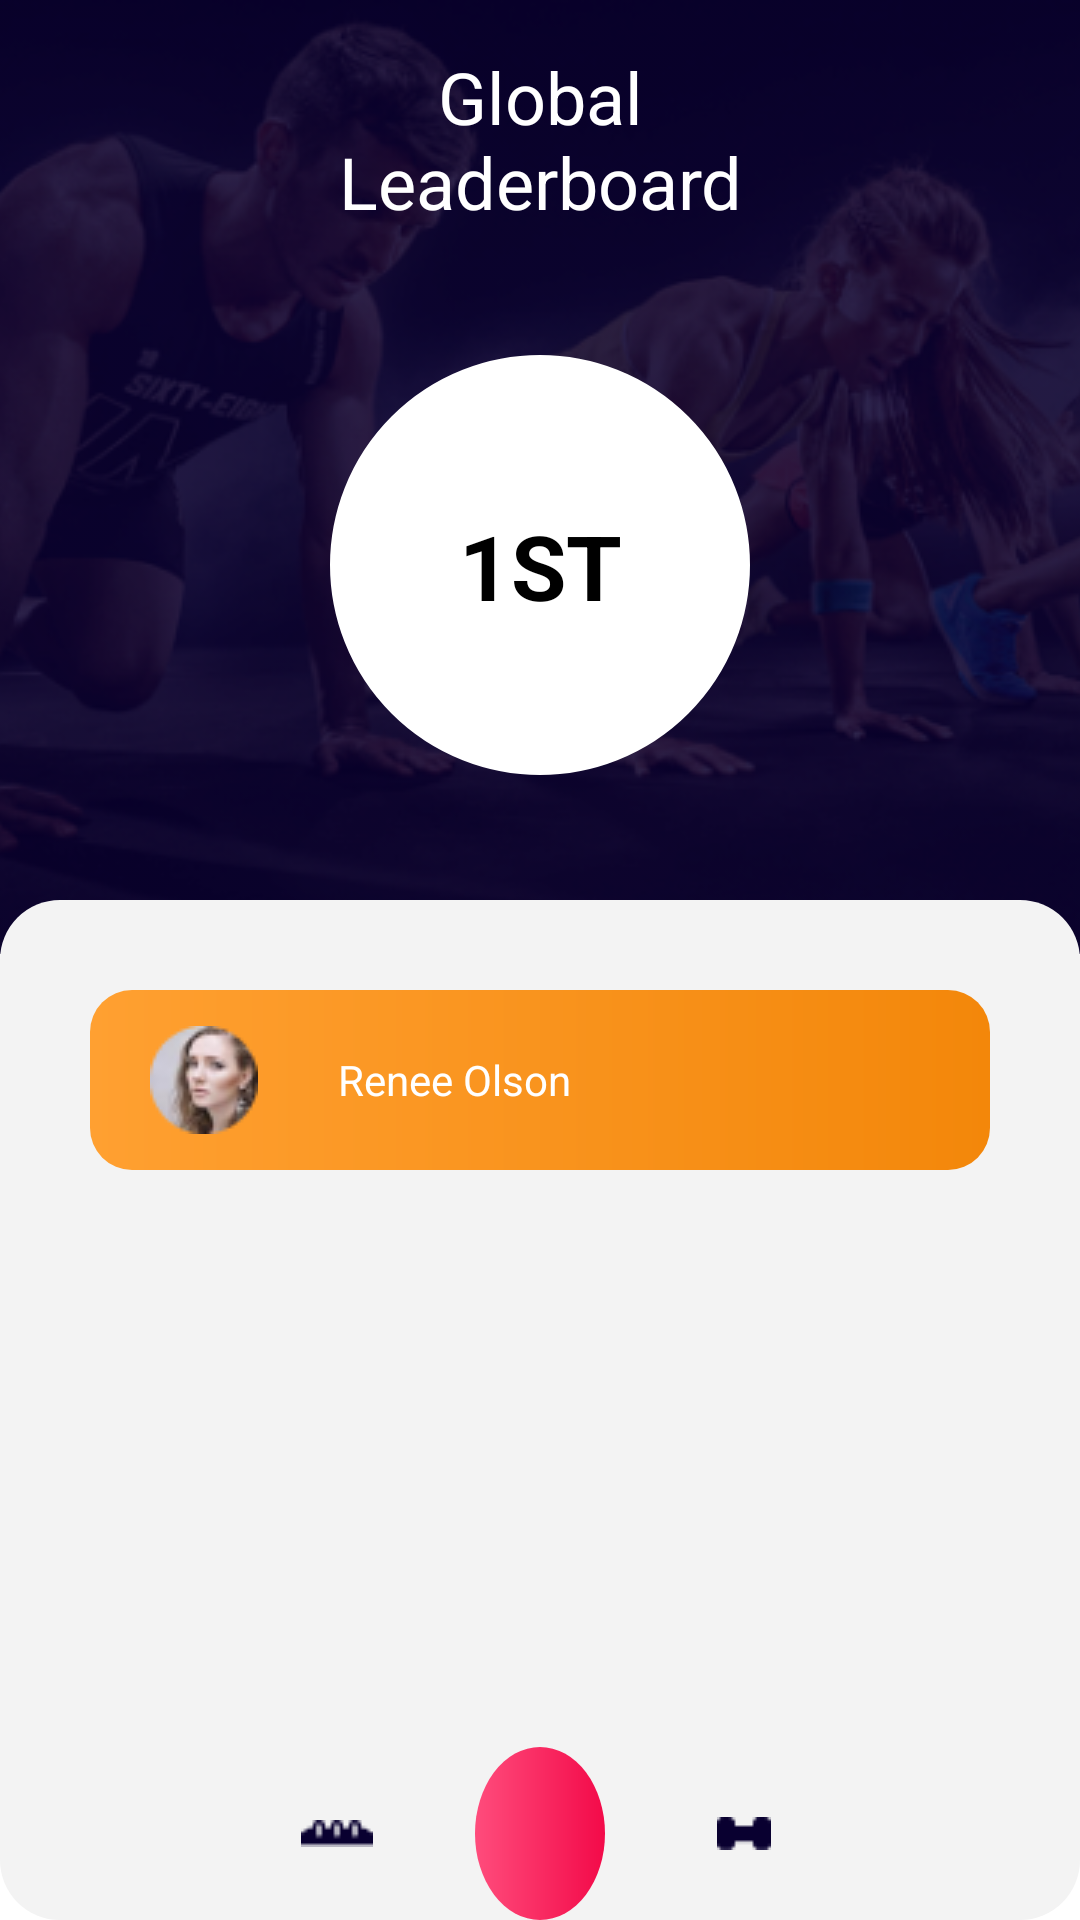

This screen was rendered from an Android layout file. Write that file and the resources it references.
<!-- AndroidManifest.xml: application theme Theme.AndroidProject1 -->
<!-- res/layout/submit_workout_fragment.xml -->
<?xml version="1.0" encoding="utf-8"?>
<androidx.constraintlayout.widget.ConstraintLayout xmlns:android="http://schemas.android.com/apk/res/android"
    xmlns:app="http://schemas.android.com/apk/res-auto"
    xmlns:tools="http://schemas.android.com/tools"
    android:layout_width="match_parent"
    android:layout_height="match_parent">

    <ImageView
        android:id="@+id/image"
        android:layout_width="match_parent"
        android:layout_height="0dp"
        android:background="#090030"
        android:scaleType="centerCrop"
        android:src="@drawable/background_image"
        app:layout_constraintEnd_toEndOf="parent"
        app:layout_constraintHorizontal_bias="0.0"
        app:layout_constraintStart_toStartOf="parent"
        app:layout_constraintTop_toTopOf="parent"
        app:layout_constraintVertical_bias="0.0" />

    <TextView
        android:id="@+id/month"
        android:layout_width="wrap_content"
        android:layout_height="wrap_content"
        android:layout_gravity="center_horizontal|center"
        android:layout_marginTop="16dp"
        android:gravity="center"
        android:text="@string/leaderboard_string"
        android:textColor="@color/login_ek3_color"
        android:textSize="24sp"
        app:layout_constraintEnd_toEndOf="parent"
        app:layout_constraintStart_toStartOf="parent"
        app:layout_constraintTop_toTopOf="@+id/image" />

    <ImageView android:id="@+id/rectangle_ek1"
        android:background="@drawable/rectangle_ek1_shape"
        android:layout_marginTop="300dp"
        android:layout_width="0dp"
        android:layout_height="match_parent"
        app:layout_constraintEnd_toEndOf="parent"
        app:layout_constraintHorizontal_bias="0.0"
        app:layout_constraintStart_toStartOf="parent"
        app:layout_constraintTop_toTopOf="parent"
        app:layout_constraintVertical_bias="0.0"

        />

    
    <ImageView
        android:id="@+id/ellipse_1"
        android:layout_width="140dp"
        android:layout_height="140dp"
        android:background="@drawable/ellipse_1_shape"
        app:layout_constraintBottom_toTopOf="@+id/rectangle_ek1"
        app:layout_constraintEnd_toEndOf="parent"
        app:layout_constraintStart_toStartOf="parent"
        app:layout_constraintTop_toBottomOf="@+id/month" />

    <TextView
        android:id="@+id/t1st"
        android:layout_width="75dp"
        android:layout_height="57dp"
        android:layout_gravity="center_horizontal|center"
        android:fontFamily="Roboto"
        android:gravity="center"
        android:text="@string/_1st_string"
        android:textColor="#000"
        android:textSize="30sp"
        android:textStyle="bold"
        app:layout_constraintBottom_toTopOf="@+id/rectangle_ek1"
        app:layout_constraintEnd_toEndOf="parent"
        app:layout_constraintStart_toStartOf="parent"
        app:layout_constraintTop_toBottomOf="@+id/month" />

    

    
    <ScrollView
        android:layout_marginTop="300dp"
        android:layout_width="0dp"
        android:layout_height="match_parent"
        app:layout_constraintBottom_toBottomOf="parent"
        app:layout_constraintLeft_toLeftOf="parent"
        app:layout_constraintRight_toRightOf="parent">

        <RelativeLayout android:id="@+id/content_container"
            android:layout_width="wrap_content"
            android:layout_height="wrap_content" >

            <ImageView
                android:id="@+id/rectangle_25_ek1"
                android:layout_width="match_parent"
                android:layout_height="60dp"
                android:layout_alignParentStart="true"

                android:layout_alignParentTop="true"
                android:layout_alignParentEnd="true"
                android:layout_marginStart="30dp"
                android:layout_marginTop="30dp"
                android:layout_marginEnd="30dp"
                android:layout_marginBottom="30dp"
                android:background="@drawable/rectangle_20_shape" />

            <ImageView
                android:id="@+id/mask_group_ek1"
                android:layout_width="36dp"
                android:layout_height="36dp"
                android:layout_alignStart="@+id/rectangle_25_ek1"
                android:layout_alignTop="@+id/rectangle_25_ek1"
                android:layout_alignBottom="@+id/rectangle_25_ek1"
                android:layout_marginStart="20dp"

                android:contentDescription="mask_group_ek1"
                android:src="@drawable/mask_group_ek1" />

            <TextView
                android:id="@+id/renee_olson_ek1"
                android:layout_width="91dp"
                android:layout_height="27dp"
                android:layout_alignTop="@+id/rectangle_25_ek1"
                android:layout_alignBottom="@+id/rectangle_25_ek1"
                android:layout_gravity="center_horizontal|center"
                android:layout_marginStart="20dp"
                android:layout_toEndOf="@+id/mask_group_ek1"
                android:fontFamily="Roboto"
                android:gravity="center"
                android:text="@string/renee_olson_ek1_string"
                android:textColor="@color/challenge_friends_color"
                android:textSize="14sp" />

        </RelativeLayout>
    </ScrollView>


    
    <ImageButton
        android:id="@+id/xmlid_837_ek1"
        android:layout_width="wrap_content"
        android:layout_height="0dp"
        android:contentDescription="xmlid_837_ek1"
        android:src="@drawable/xmlid_837_ek1"
        app:layout_constraintBottom_toBottomOf="parent"
        app:layout_constraintStart_toStartOf="@+id/gl_10pc"
        app:layout_constraintTop_toTopOf="@+id/gl_91pc"
        app:layout_constraintVertical_bias="0.0"
        android:background="@android:color/transparent"
        android:padding="15dp"/>

    <ImageButton
        android:id="@+id/xmlid_1093"
        android:layout_width="wrap_content"
        android:layout_height="0dp"
        android:layout_marginStart="0dp"
        android:layout_marginTop="0dp"
        android:src="@drawable/xmlid_1093"
        app:layout_constraintBottom_toBottomOf="parent"
        app:layout_constraintEnd_toStartOf="@+id/gl_90pc"
        app:layout_constraintTop_toTopOf="@+id/gl_91pc"
        android:background="@android:color/transparent"
        android:padding="15dp"/>

    <ImageButton
        android:id="@+id/xmlid_1161_ek1"
        android:layout_width="wrap_content"
        android:layout_height="0dp"
        android:contentDescription="xmlid_1161_ek1"
        android:src="@drawable/xmlid_1161_ek1"
        app:layout_constraintBottom_toBottomOf="parent"
        app:layout_constraintEnd_toStartOf="@+id/xmlid_1093"
        app:layout_constraintStart_toEndOf="@+id/ellipse"
        app:layout_constraintTop_toTopOf="@+id/gl_91pc"
        android:background="@android:color/transparent"
        android:padding="15dp"/>


    <ImageButton
        android:id="@+id/xmlid_1161_ek3"
        android:layout_width="wrap_content"
        android:layout_height="0dp"
        android:background="@android:color/transparent"
        android:padding="15dp"
        android:src="@drawable/xmlid_852"
        app:layout_constraintBottom_toBottomOf="parent"
        app:layout_constraintEnd_toStartOf="@+id/ellipse"
        app:layout_constraintStart_toEndOf="@+id/xmlid_837_ek1"
        app:layout_constraintTop_toTopOf="@+id/gl_91pc" />

    

    <View
        android:id="@+id/ellipse"
        android:layout_width="0dp"
        android:layout_height="0dp"
        android:background="@drawable/ellipse_shape"
        app:layout_constraintBottom_toBottomOf="parent"
        app:layout_constraintEnd_toStartOf="@+id/gl_56pc"
        app:layout_constraintStart_toStartOf="@+id/gl_44pc"
        app:layout_constraintTop_toTopOf="@+id/gl_91pc" />

    <ImageButton
        android:id="@+id/vector"
        android:layout_width="wrap_content"
        android:layout_height="0dp"
        android:contentDescription="vector"
        android:src="@drawable/vector"
        app:layout_constraintBottom_toBottomOf="parent"
        app:layout_constraintEnd_toStartOf="@+id/gl_90pc"
        app:layout_constraintStart_toStartOf="@+id/gl_10pc"
        app:layout_constraintTop_toTopOf="@+id/gl_91pc"
        app:layout_constraintVertical_bias="0.422"
        android:background="@android:color/transparent"
        android:padding="15dp"/>

    

    

    <androidx.constraintlayout.widget.Guideline
        android:id="@+id/gl_10pc"
        android:layout_width="wrap_content"
        android:layout_height="wrap_content"
        android:orientation="vertical"
        app:layout_constraintGuide_percent="0.10" />

    <androidx.constraintlayout.widget.Guideline
        android:id="@+id/gl_90pc"
        android:layout_width="wrap_content"
        android:layout_height="wrap_content"
        android:orientation="vertical"
        app:layout_constraintGuide_percent="0.90" />

    <androidx.constraintlayout.widget.Guideline
        android:id="@+id/gl_91pc"
        android:layout_width="wrap_content"
        android:layout_height="wrap_content"
        android:orientation="horizontal"
        app:layout_constraintGuide_percent="0.91" />

    <androidx.constraintlayout.widget.Guideline
        android:id="@+id/gl_56pc"
        android:layout_width="wrap_content"
        android:layout_height="wrap_content"
        android:orientation="vertical"
        app:layout_constraintGuide_percent="0.56" />

    <androidx.constraintlayout.widget.Guideline
        android:id="@+id/gl_44pc"
        android:layout_width="wrap_content"
        android:layout_height="wrap_content"
        android:orientation="vertical"
        app:layout_constraintGuide_percent="0.44" />

    

</androidx.constraintlayout.widget.ConstraintLayout>
<!-- resources referenced by this layout -->
<resources>
  <color name="challenge_friends_color">#FFFFFF</color>
  <color name="login_ek3_color">#FFFFFF</color>
  <!-- drawable background_image: png bitmap (drawable, 125249 bytes) -->
  <!-- drawable ellipse_1_shape (drawable-nodpi) -->
  <?xml version="1.0" encoding="utf-8"?>
  <shape xmlns:android="http://schemas.android.com/apk/res/android"
  	android:shape="oval" >
  	<stroke android:color="#ffffff" android:width="10dp" />
  	<solid android:color="@color/ellipse_1_color" />
  </shape>
  <!-- drawable ellipse_shape (drawable-nodpi) -->
  <?xml version="1.0" encoding="utf-8"?>
  <shape xmlns:android="http://schemas.android.com/apk/res/android"
  	android:shape="oval" >
  	<solid android:color="@color/rectangle_19_color" />
  	<gradient android:angle="0" android:type="linear" android:startColor="#ffff4c7c" android:endColor="#fff30a49" />
  </shape>
  <!-- drawable mask_group_ek1: png bitmap (drawable, 3319 bytes) -->
  <!-- drawable rectangle_20_shape (drawable-nodpi) -->
  <?xml version="1.0" encoding="utf-8"?>
  <shape xmlns:android="http://schemas.android.com/apk/res/android"
  	android:shape="rectangle" >
  	<corners android:radius="14dp" />
  	<solid android:color="@color/ellipse_1_color" />
  	<gradient android:angle="0" android:type="linear" android:startColor="#ffffa031" android:endColor="#fff3870a" />
  </shape>
  <!-- drawable rectangle_ek1_shape (drawable-nodpi) -->
  <?xml version="1.0" encoding="utf-8"?>
  <shape xmlns:android="http://schemas.android.com/apk/res/android"
  	android:shape="rectangle" >
  	<corners android:radius="20dp" />
  	<solid android:color="@color/_bg__workout_search_ek2_color" />
  </shape>
  <!-- drawable xmlid_1161_ek1: png bitmap (drawable, 243 bytes) -->
  <!-- drawable xmlid_852: png bitmap (drawable, 275 bytes) -->
  <string name="_1st_string">1ST</string>
  <string name="leaderboard_string">Global\nLeaderboard</string>
  <string name="renee_olson_ek1_string">Renee Olson</string>
  <style name="Theme.AndroidProject1" parent="Theme.MaterialComponents.DayNight.DarkActionBar">
          
          <item name="colorPrimary">#008577</item>
          <item name="colorPrimaryVariant">#00574B</item>
          <item name="colorOnPrimary">#ffffff</item>
          
          
          <item name="android:statusBarColor" tools:targetApi="l">?attr/colorPrimaryVariant</item>
          
      </style>
  <color name="ellipse_1_color">#ffffff</color>
  <color name="rectangle_19_color">#ffffff</color>
  <color name="_bg__workout_search_ek2_color">#F3F3F3</color>
</resources>
